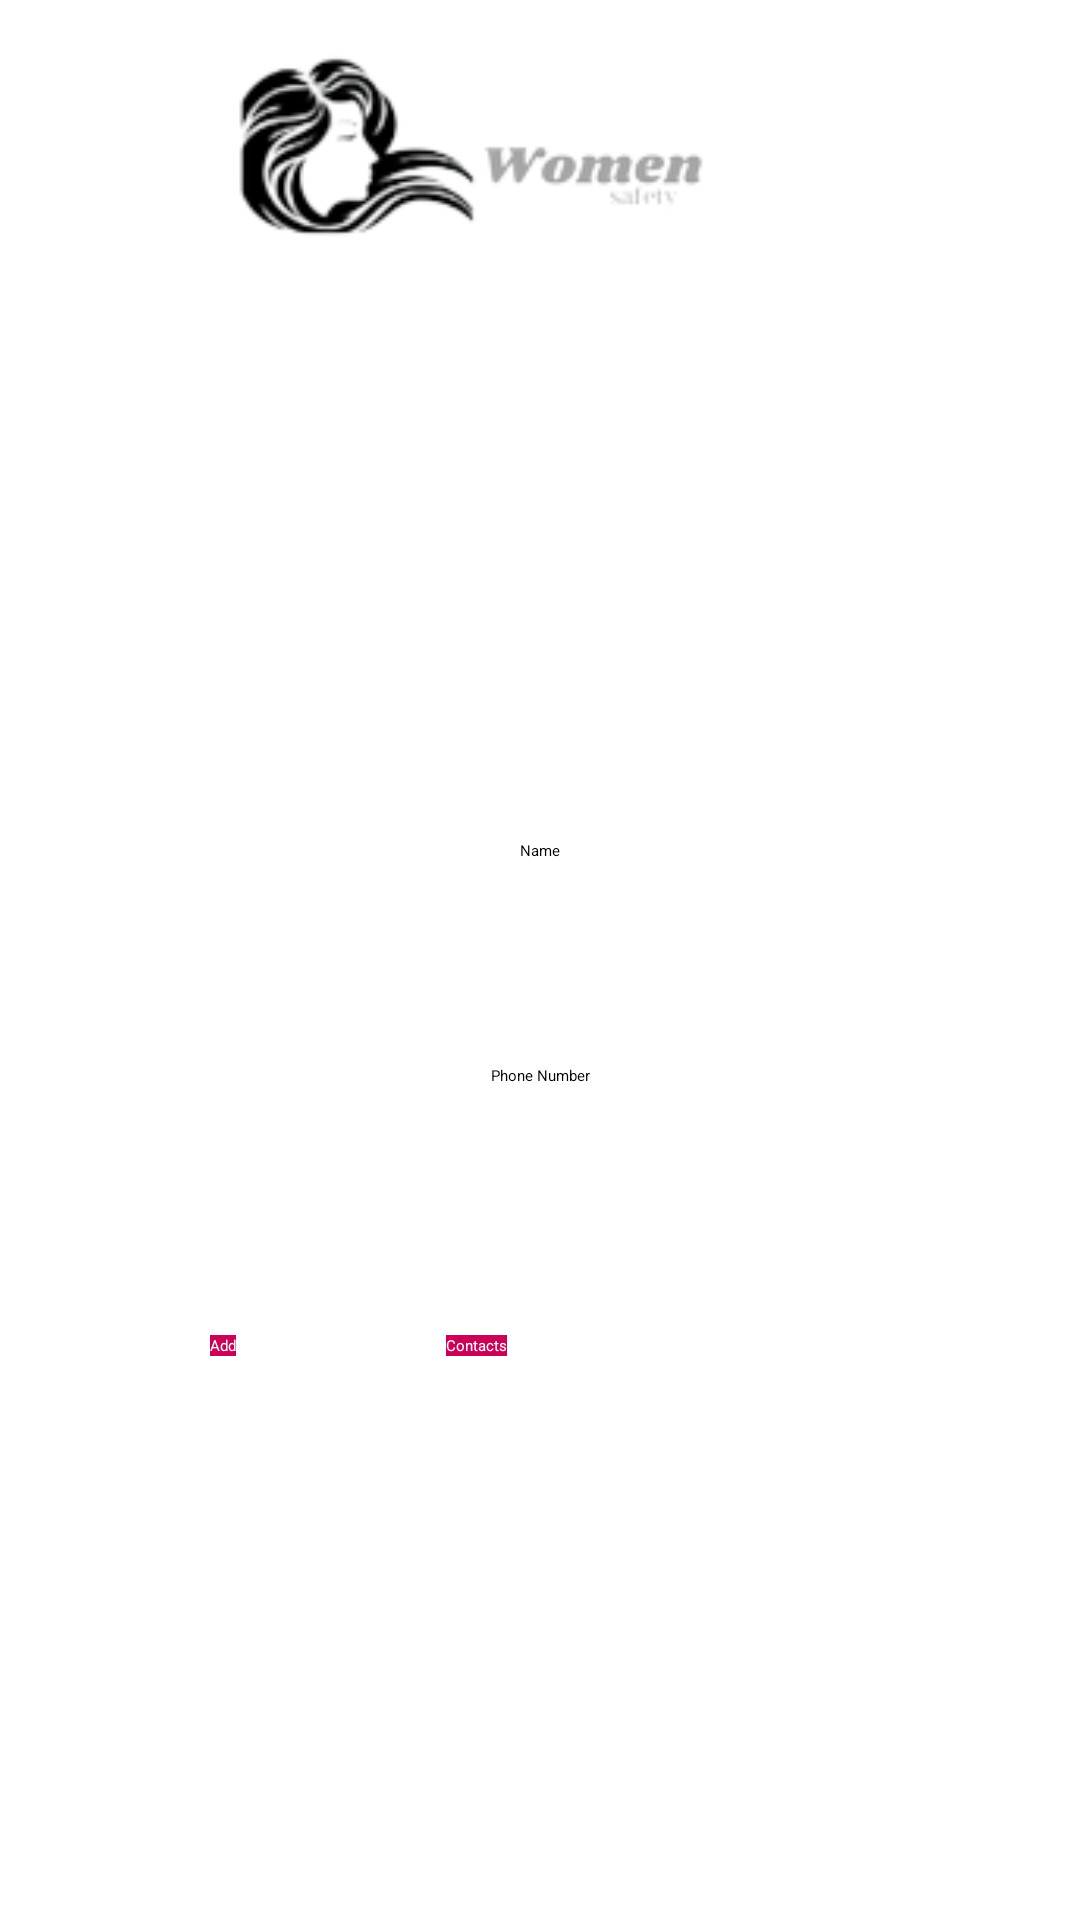

Reconstruct the res/layout file that produces this screen, plus the resources it refers to.
<!-- AndroidManifest.xml: application theme Theme.WomenSaftey -->
<!-- res/layout/activity_add_relative.xml -->
<?xml version="1.0" encoding="utf-8"?>
<LinearLayout xmlns:android="http://schemas.android.com/apk/res/android"
    xmlns:app="http://schemas.android.com/apk/res-auto"
    xmlns:tools="http://schemas.android.com/tools"
    android:layout_width="match_parent"
    android:layout_height="match_parent"
    android:orientation="vertical"
    tools:context=".AddRelative"
    android:background="@drawable/background"
    >

    <RelativeLayout
        android:layout_width="match_parent"
        android:layout_height="wrap_content"
        android:layout_marginRight="20dp"
        android:layout_marginLeft="20dp">

        <ImageView
            android:layout_width="800dp"
            android:layout_height="90dp"
            android:src="@drawable/womenbanner">
        </ImageView>
    </RelativeLayout>

    <LinearLayout
        android:layout_width="match_parent"
        android:layout_height="wrap_content"
        android:id="@+id/relativeLayout1"
        tools:ignore="MissingConstraints"
        android:orientation="vertical"
        android:gravity="center_horizontal"
        android:paddingLeft="20dp"
        android:paddingRight="20dp"
        android:paddingTop="90dp">


        <EditText
            android:id="@+id/editText"
            android:layout_width="match_parent"
            android:layout_height="50dp"
            android:layout_marginLeft="25dp"
            android:layout_marginTop="100dp"
            android:layout_marginRight="25dp"
            android:gravity="center_horizontal"
            android:hint="Name"

            android:textAlignment="center" />

        <EditText
            android:id="@+id/editText2"
            android:layout_width="match_parent"
            android:layout_height="50dp"
            android:layout_marginLeft="25dp"
            android:layout_marginTop="25dp"
            android:layout_marginRight="25dp"
            android:gravity="center_horizontal"
            android:hint="Phone Number"
            android:textAlignment="center" />

    </LinearLayout>

    <RelativeLayout
        android:layout_marginTop="40dp"
        android:layout_below="@+id/relativeLayout1"
        android:layout_width="match_parent"
        android:layout_height="wrap_content"
        tools:ignore="MissingConstraints">

        <Button
            android:layout_marginLeft="70dp"
            android:layout_width="wrap_content"
            android:layout_height="wrap_content"
            android:id="@+id/btnAdd"
            android:text="Add"
            android:background="#CC0059"
            android:textColor="#FFFFFF"/>

        <Button
            android:id="@+id/btnView"
            android:layout_width="wrap_content"
            android:layout_height="wrap_content"
            android:layout_marginLeft="70dp"
            android:layout_toRightOf="@+id/btnAdd"
            android:background="#CC0059"
            android:text="Contacts"
            android:textColor="#FFFFFF"
            />

    </RelativeLayout>


</LinearLayout>
<!-- resources referenced by this layout -->
<resources>
  <!-- drawable womenbanner: png bitmap (drawable-v24, 11263 bytes) -->
  <style name="Theme.WomenSaftey" parent="Theme.MaterialComponents.DayNight.NoActionBar">
          
          <item name="colorPrimary">@color/colorPrimary</item>
          <item name="colorPrimaryVariant">@color/colorPrimaryDark</item>
          <item name="colorOnPrimary">@color/colorAccent</item>
          
          <item name="colorSecondary">@color/colorPrimary</item>
          <item name="colorSecondaryVariant">@color/colorPrimaryDark</item>
          <item name="colorOnSecondary">@color/black</item>
          
          <item name="android:statusBarColor" tools:targetApi="l">?attr/colorPrimaryVariant</item>
          
      </style>
  <!-- not gathered from this repository: default colours our renderer supplied (Android Studio template values) -->
  <color name="black">#FF000000</color>
  <color name="colorPrimary">#FF6200EE</color>
  <color name="colorPrimaryDark">#FF3700B3</color>
  <color name="colorAccent">#FF03DAC5</color>
</resources>
